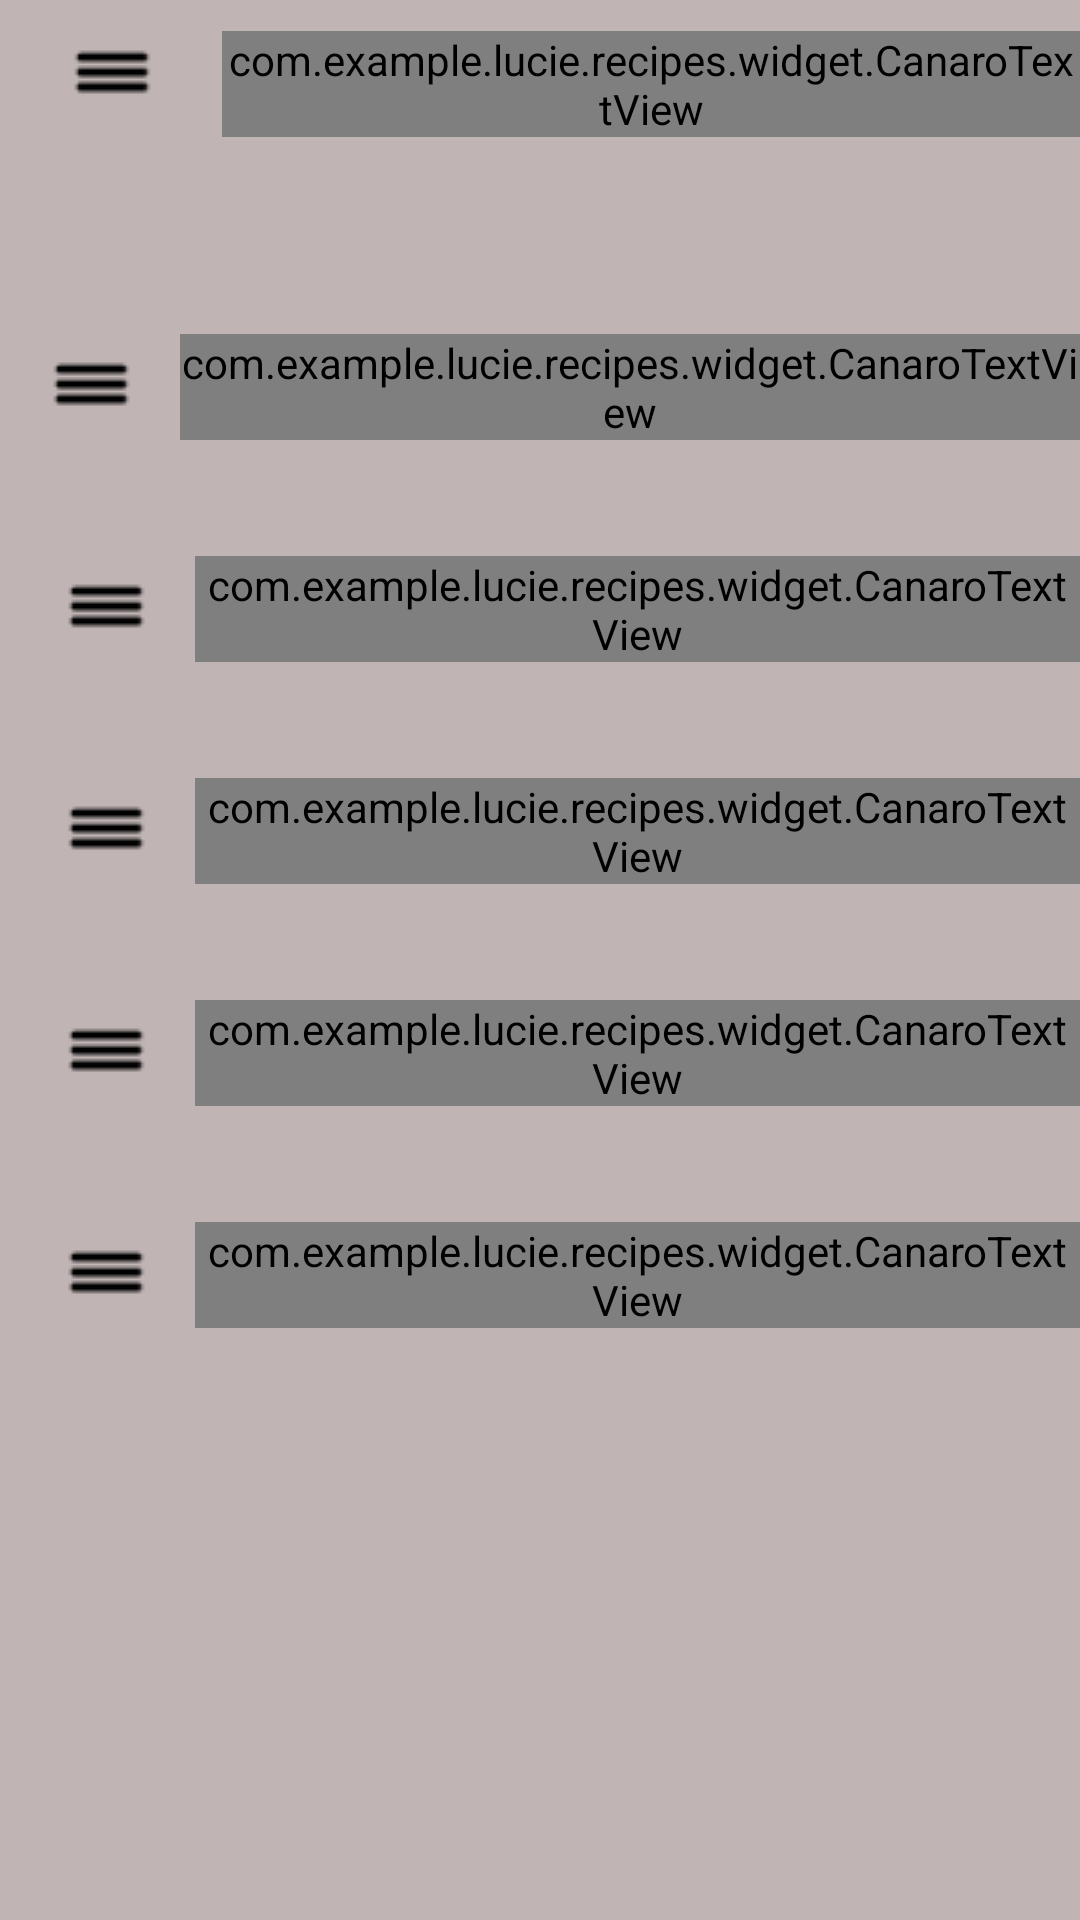

Produce the Android XML layout that renders to this screen, including the resource entries it uses.
<!-- AndroidManifest.xml: application theme AppTheme -->
<!-- res/layout/guillotine_menu.xml -->
<?xml version="1.0" encoding="utf-8"?>
<LinearLayout xmlns:android="http://schemas.android.com/apk/res/android"
              xmlns:app="http://schemas.android.com/apk/res-auto"
              android:orientation="vertical"
              android:layout_width="match_parent"
              android:layout_height="match_parent"
              android:background="#c0b4b4">
    <android.support.v7.widget.Toolbar
        style="@style/Toolbar"
        app:contentInsetStart="0dp">

        <ImageView
            android:id="@+id/guillotine_hamburger"
            style="@style/ImageView.Hamburger"
            android:src="@drawable/menu" />

        <com.example.lucie.recipes.widget.CanaroTextView
            android:layout_width="match_parent"
            android:layout_height="wrap_content"
            android:layout_gravity="center"
            android:text="@string/featured"
            android:textSize="@dimen/guillotine_item_text_size" />
    </android.support.v7.widget.Toolbar>

    <LinearLayout
        android:id="@+id/vegetarian"
        style="@style/LinearLayout.GuillotineItem"
        android:layout_marginTop="@dimen/guillotine_medium_margin"
        android:onClick="vegetarianClick">

        <ImageView
            style="@style/ImageView.GuillotineItem"
            android:src="@drawable/menu"
            android:layout_marginLeft="5dp"/>

        <com.example.lucie.recipes.widget.CanaroTextView
            style="@style/TextView.GuillotineItem"
            android:text="@string/vegeterian" />
    </LinearLayout>

    <LinearLayout
        android:id="@+id/nonvegan"
        style="@style/LinearLayout.GuillotineItem"
        android:onClick="nonveganClick">

        <ImageView
            style="@style/ImageView.GuillotineItem"
            android:src="@drawable/menu" />

        <com.example.lucie.recipes.widget.CanaroTextView
            style="@style/TextView.GuillotineItem"
            android:text="@string/nonvegetarian" />
    </LinearLayout>

    <LinearLayout
        android:id="@+id/featured"
        style="@style/LinearLayout.GuillotineItem"
        android:onClick="featuredClick">

        <ImageView
            style="@style/ImageView.GuillotineItem"
            android:src="@drawable/menu" />

        <com.example.lucie.recipes.widget.CanaroTextView
            style="@style/TextView.GuillotineItem.Selected"
            android:text="@string/featured" />
    </LinearLayout>


    <LinearLayout
        android:id="@+id/salads"
        style="@style/LinearLayout.GuillotineItem"
        android:nestedScrollingEnabled="false"
        android:onClick="saladsClick">

        <ImageView
            style="@style/ImageView.GuillotineItem"
            android:src="@drawable/menu" />

        <com.example.lucie.recipes.widget.CanaroTextView
            style="@style/TextView.GuillotineItem"
            android:text="@string/salads" />
    </LinearLayout>

    <LinearLayout
        android:id="@+id/region"
        style="@style/LinearLayout.GuillotineItem"
        android:nestedScrollingEnabled="false"
        android:onClick="regionClick">

        <ImageView
            style="@style/ImageView.GuillotineItem"
            android:src="@drawable/menu" />

        <com.example.lucie.recipes.widget.CanaroTextView
            style="@style/TextView.GuillotineItem"
            android:text="@string/regions" />
    </LinearLayout>
</LinearLayout>
<!-- resources referenced by this layout -->
<resources>
  <dimen name="guillotine_item_text_size">20sp</dimen>
  <dimen name="guillotine_medium_margin">48dp</dimen>
  <!-- drawable menu: png bitmap (drawable, 392 bytes) -->
  <string name="featured">Featured</string>
  <string name="nonvegetarian">Non Vegetarian</string>
  <string name="regions">Regions</string>
  <string name="salads">Salads</string>
  <string name="vegeterian">Vegetarian</string>
  <style name="ImageView.GuillotineItem">
          <item name="android:layout_width">wrap_content</item>
          <item name="android:layout_height">wrap_content</item>
          <item name="android:layout_gravity">center_vertical</item>
          <item name="android:layout_marginLeft">10dp</item>
      </style>
  <style name="ImageView.Hamburger" parent="Widget.AppCompat.ActionButton">
          <item name="android:layout_height">wrap_content</item>
          <item name="android:layout_width">wrap_content</item>
          <item name="android:layout_marginBottom">@dimen/abc_action_bar_overflow_padding_start_material</item>
      </style>
  <style name="LinearLayout.GuillotineItem">
          <item name="android:layout_width">match_parent</item>
          <item name="android:layout_height">wrap_content</item>
          <item name="android:orientation">horizontal</item>
          <item name="android:layout_marginTop">@dimen/guillotine_small_margin</item>
      </style>
  <style name="TextView.GuillotineItem">
          <item name="android:layout_width">wrap_content</item>
          <item name="android:layout_height">wrap_content</item>
          <item name="android:layout_marginLeft">5dp</item>
          <item name="android:textSize">@dimen/guillotine_item_text_size</item>
          <item name="android:layout_gravity">center_vertical</item>
          <item name="android:textColor">@android:color/white</item>
      </style>
  <style name="TextView.GuillotineItem.Selected">
          <item name="android:textColor">@color/selected_item_color</item>
      </style>
  <style name="Toolbar">
          <item name="android:layout_height">wrap_content</item>
          <item name="android:layout_width">match_parent</item>
          <item name="android:minHeight">?attr/actionBarSize</item>
          <item name="android:windowNoTitle">true</item>
          <item name="android:background">@color/guillotine_background</item>
      </style>
  <style name="AppTheme" parent="Theme.AppCompat.Light.DarkActionBar">
          
          <item name="colorPrimary">@color/colorPrimary</item>
          <item name="colorPrimaryDark">@color/colorPrimaryDark</item>
          <item name="colorAccent">@color/colorAccent</item>
      </style>
  <dimen name="guillotine_small_margin">24dp</dimen>
  <!-- not gathered from this repository: default colours our renderer supplied (Android Studio template values) -->
  <color name="colorPrimary">#FF6200EE</color>
  <color name="colorPrimaryDark">#FF3700B3</color>
  <color name="colorAccent">#FF03DAC5</color>
</resources>
